Run: headless pygame with SDL's dummy video driver; simulated clock (each Clock.tick advances the game by its frame time, no real sleeping); random seed 0; keys injected as events and as key.get_pressed() state; no mouse input.
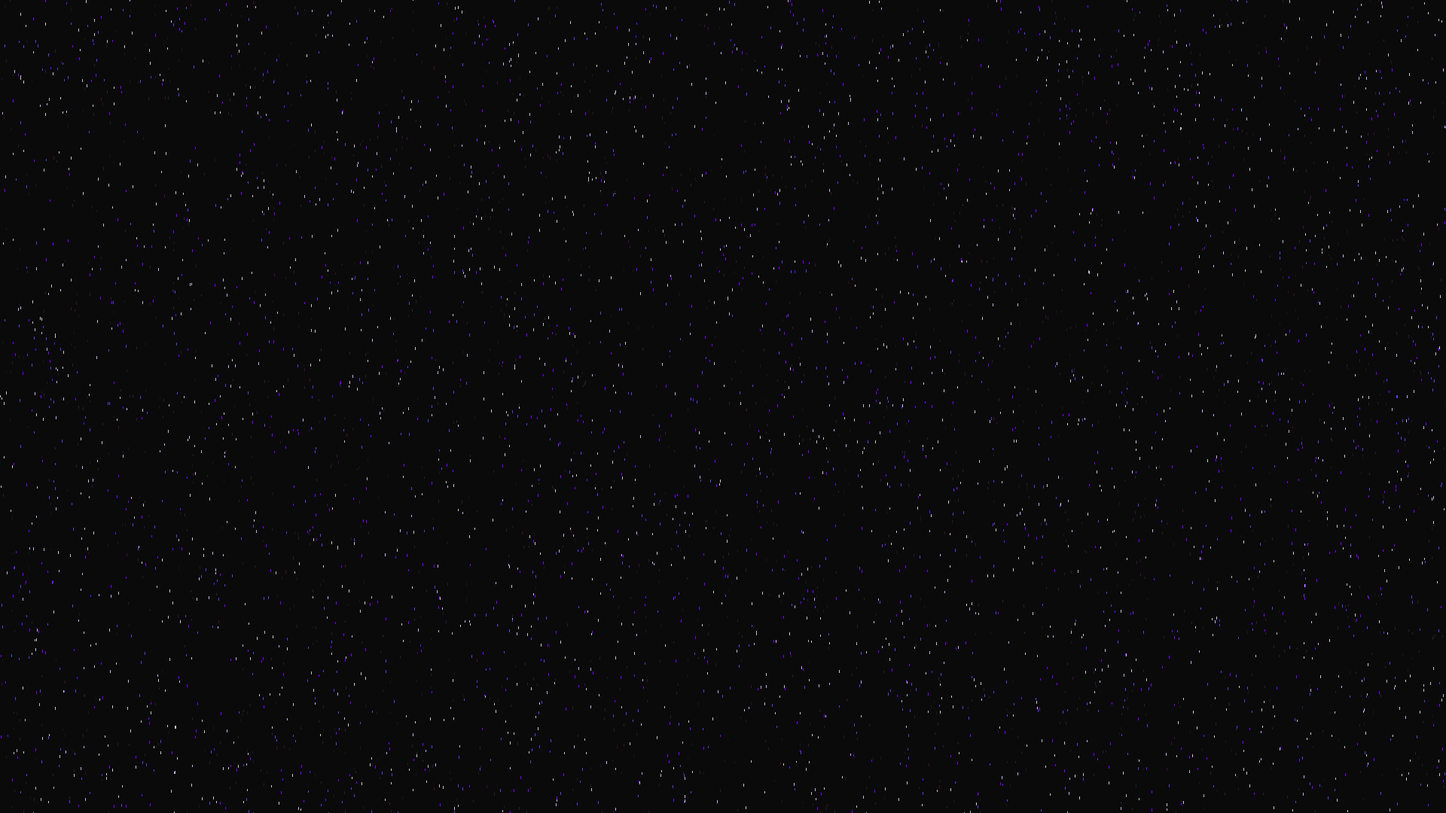
Frame 1 of 4 · flips 1–60 · no input
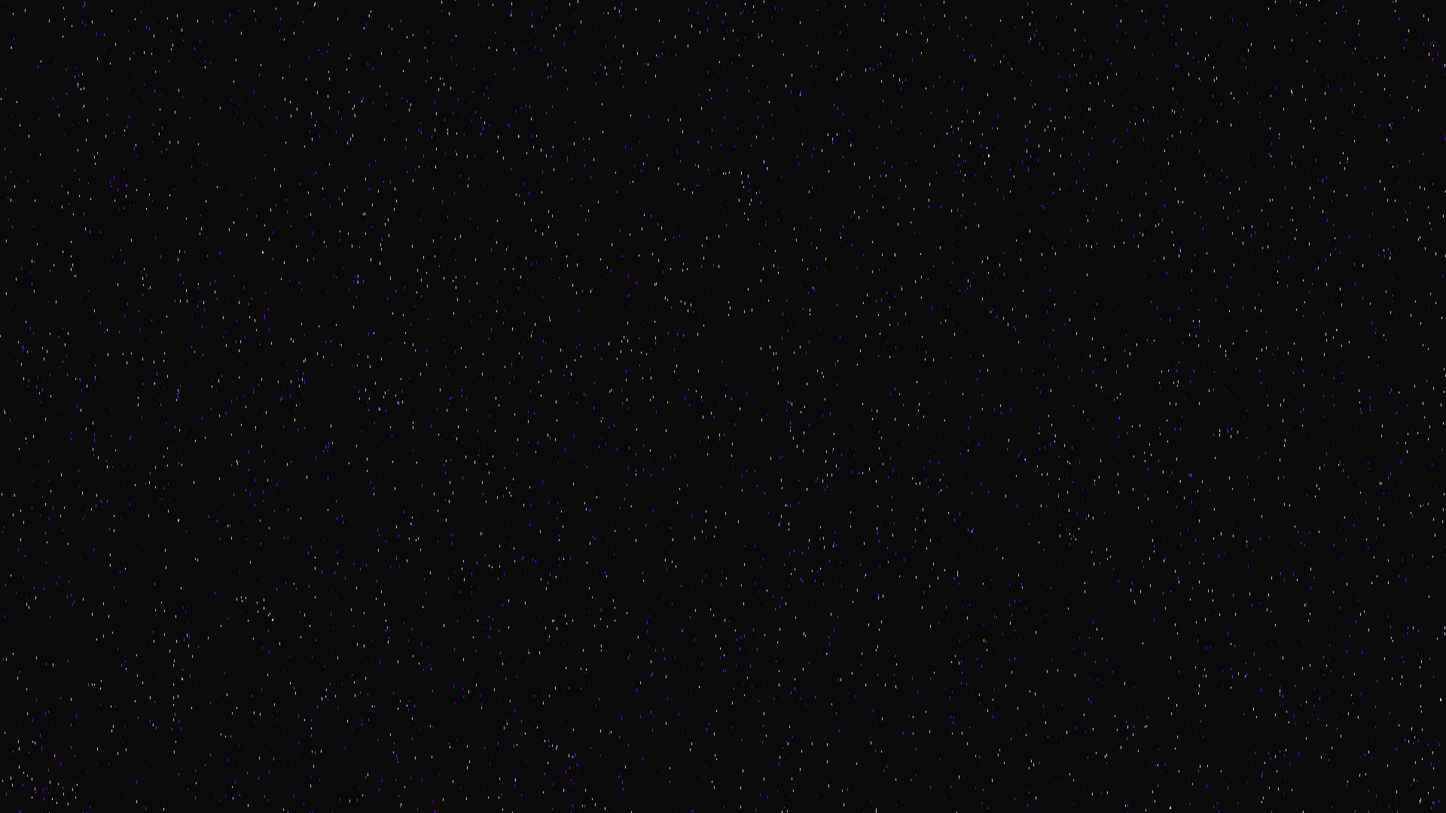
Frame 2 of 4 · flips 61–180 · tapped SPACE, RETURN · held RIGHT (→), D
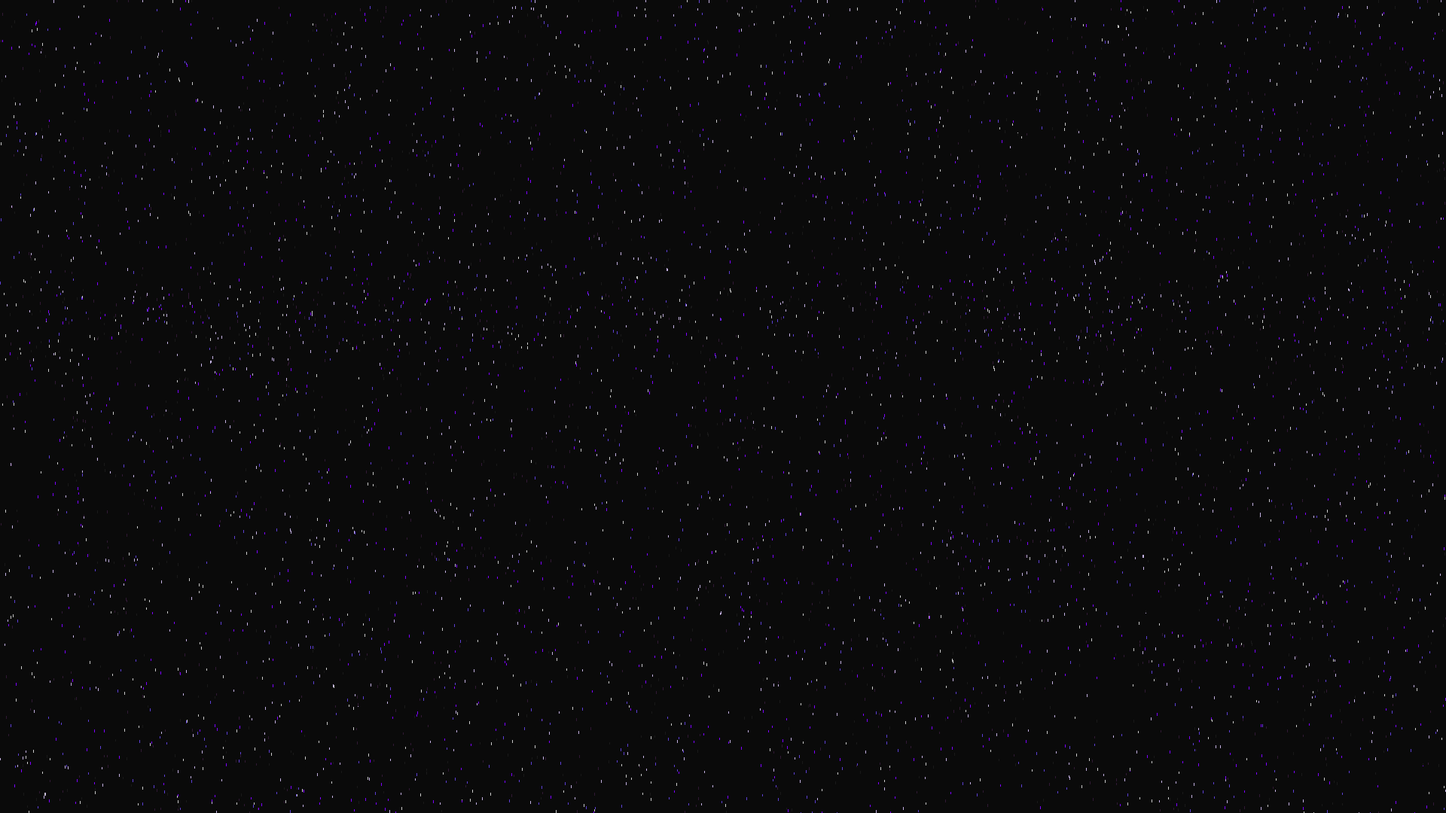
Frame 3 of 4 · flips 181–300 · held DOWN (↓), S
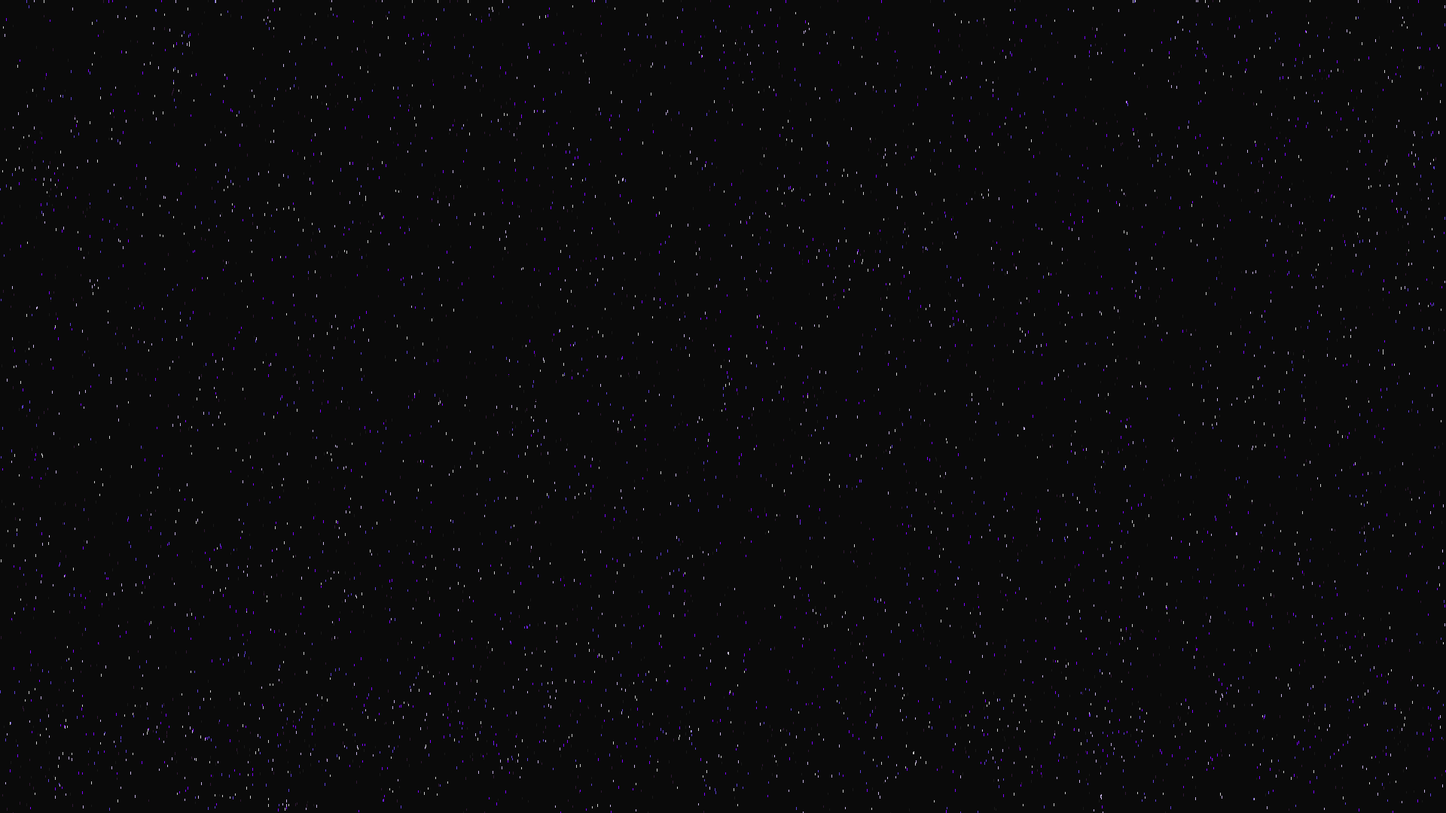
Frame 4 of 4 · flips 301–420 · held LEFT (←), A, UP (↑), W

The pygame program that drew these frames:

from __future__ import annotations

import random

import pygame

height, width = 1920, 1080
screen = pygame.display.set_mode((height, width))
clock = pygame.time.Clock()
running = True

gravity = 0.1


class Rain:
    def __init__(self, screen):
        self.vel = 2 * random.uniform(0, 3.665)
        self.screen = screen
        self.rain_instances = [
            pygame.Rect(
                float(random.randint(0, height)),
                random.uniform(-1000, 1000),
                random.uniform(1.2, 1.5),
                random.randint(3, 4),
            )
            for _ in range(width * 10)
        ]

    def draw(self):
        for rain in self.rain_instances:
            pygame.draw.rect(
                self.screen,
                random.choices(
                    (
                        (93, 63, 211),
                        (48, 25, 52),
                        (195, 177, 225),
                        (127, 0, 255),
                        (25, 25, 25),
                        (200, 200, 200),
                    )
                )[0],
                rain,
            )

    def update(self):
        for rain in self.rain_instances:
            rain.y += self.vel * random.uniform(1, 2)
            if rain.y > height:
                rain.y = 0


rain = Rain(screen)

while running:
    for event in pygame.event.get():
        if (
            event.type != pygame.QUIT
            and event.type == pygame.KEYDOWN
            and event.key == pygame.K_ESCAPE
            or event.type == pygame.QUIT
        ):
            running = False

    pygame.display.update()

    screen.fill((10, 10, 10))
    rain.draw()
    rain.update()

    pygame.display.flip()
    pygame.event.pump()
